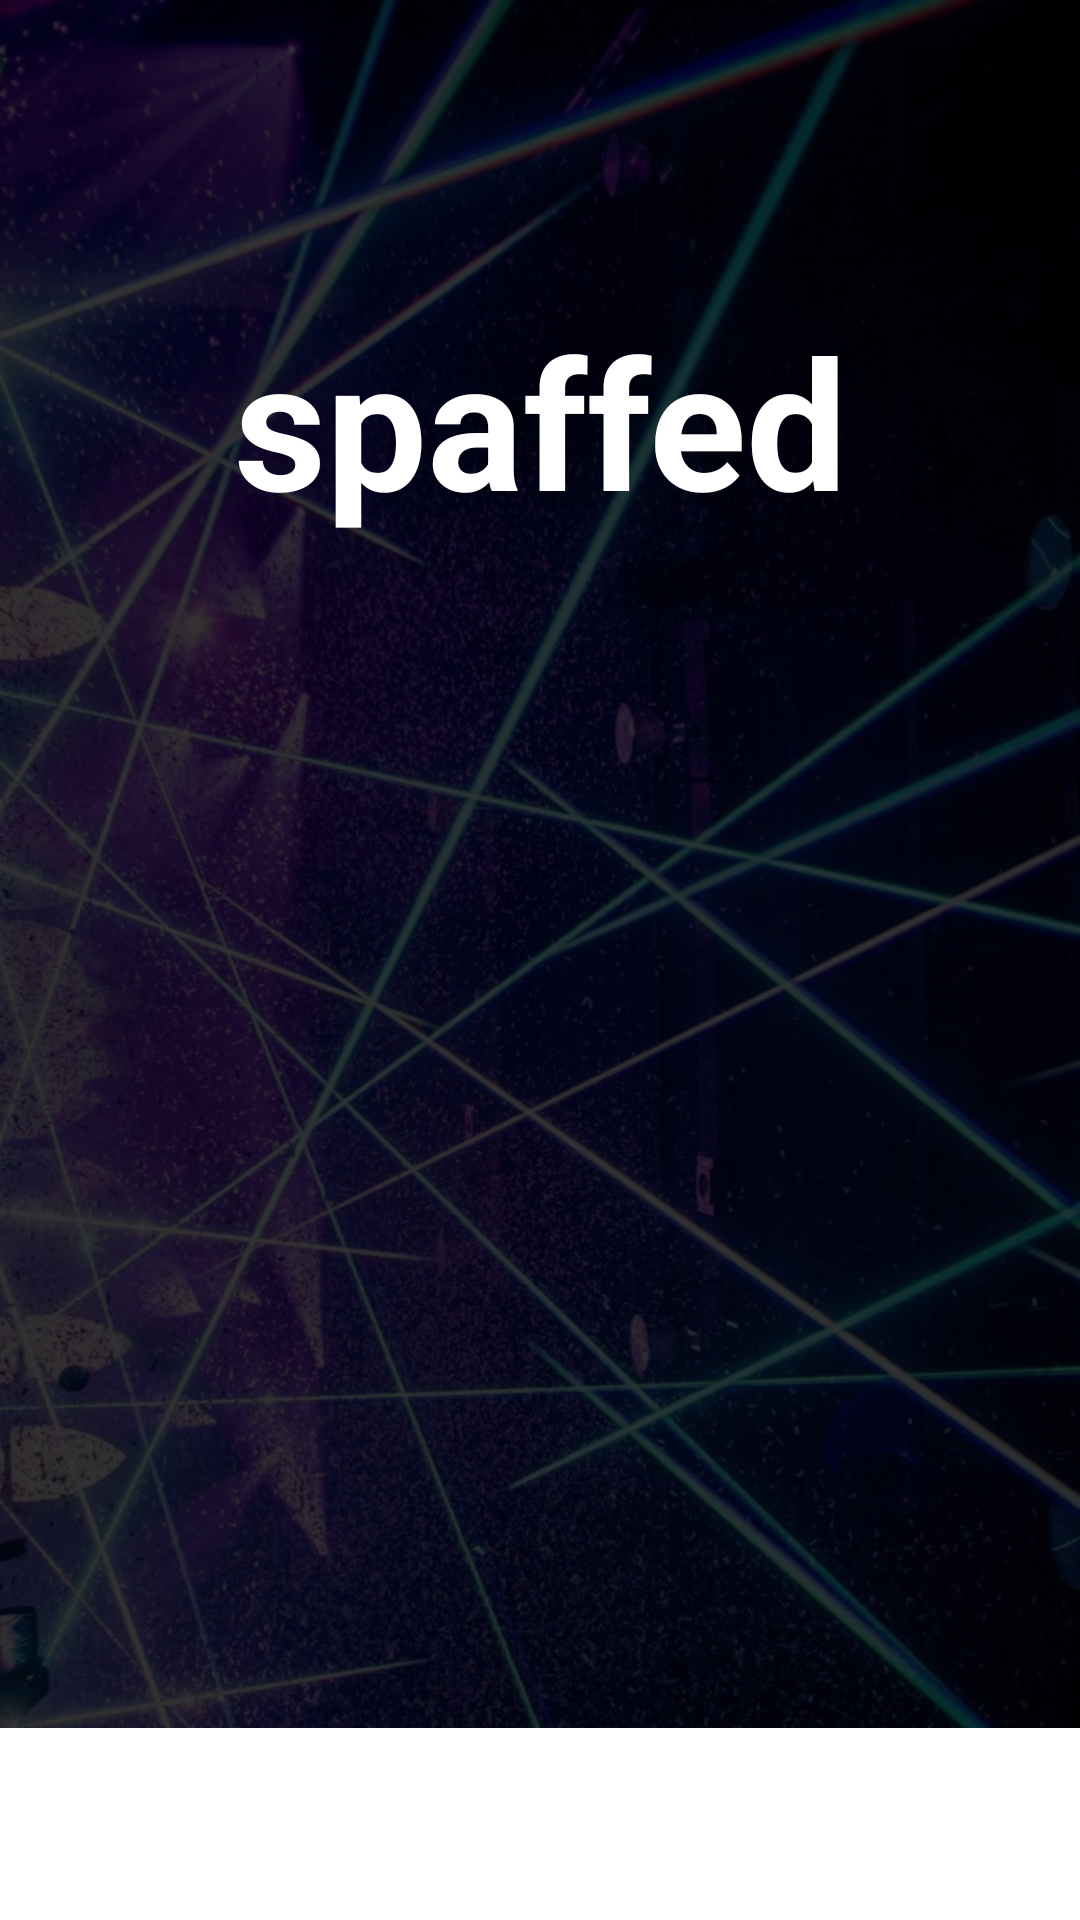

Layout XML and referenced resources for this Android screen:
<!-- AndroidManifest.xml: application theme Theme.Spaffed -->
<!-- res/layout/landing_page.xml -->
<androidx.constraintlayout.widget.ConstraintLayout
    xmlns:android="http://schemas.android.com/apk/res/android"
    xmlns:app="http://schemas.android.com/apk/res-auto"
    xmlns:tools="http://schemas.android.com/tools"
    android:layout_width="match_parent"
    android:layout_height="match_parent"
    tools:context=".MainActivity">
    <View
        android:id="@+id/image_2"
        android:layout_width="match_parent"
        android:layout_height="match_parent"
        android:background="@drawable/landing_page_background" />

    <TextView
        android:id="@+id/textView"
        android:layout_width="wrap_content"
        android:layout_height="0dp"
        android:layout_marginTop="100dp"
        android:text="@string/name"
        android:textColor="@color/white"
        android:textSize="60sp"
        android:textStyle="bold"
        app:layout_constraintEnd_toEndOf="parent"
        app:layout_constraintStart_toStartOf="parent"
        app:layout_constraintTop_toTopOf="parent" />

    <androidx.appcompat.widget.Toolbar
        android:id="@+id/my_toolbar"
        android:layout_width="match_parent"
        android:layout_height="?attr/actionBarSize"
        android:background="@color/white"
        android:elevation="4dp"
        android:theme="@style/ThemeOverlay.AppCompat.ActionBar"
        app:layout_constraintBottom_toBottomOf="parent"
        app:popupTheme="@style/ThemeOverlay.AppCompat.Light" />

</androidx.constraintlayout.widget.ConstraintLayout>
<!-- resources referenced by this layout -->
<resources>
  <color name="white">#FFFFFFFF</color>
  <!-- drawable landing_page_background (drawable) -->
  <?xml version="1.0" encoding="utf-8"?>
  <layer-list xmlns:android="http://schemas.android.com/apk/res/android">
      <item android:drawable="@drawable/image_2" />
      <item>
          <shape android:shape="rectangle">
              <solid android:color="#CC000000" />
          </shape>
      </item>
  </layer-list>
  <string name="name">spaffed</string>
  <style name="Theme.Spaffed" parent="Base.Theme.Spaffed" />
  <!-- drawable image_2: jpg bitmap (drawable, 295780 bytes) -->
  <style name="Base.Theme.Spaffed" parent="Theme.Material3.DayNight.NoActionBar">
          
          
      </style>
</resources>
